Photos from the image-classification dataset "crops" in the GitHub repository muhammad-zainal-muttaqin/Anylabel. Its 2 classes are: ripe, unripe.

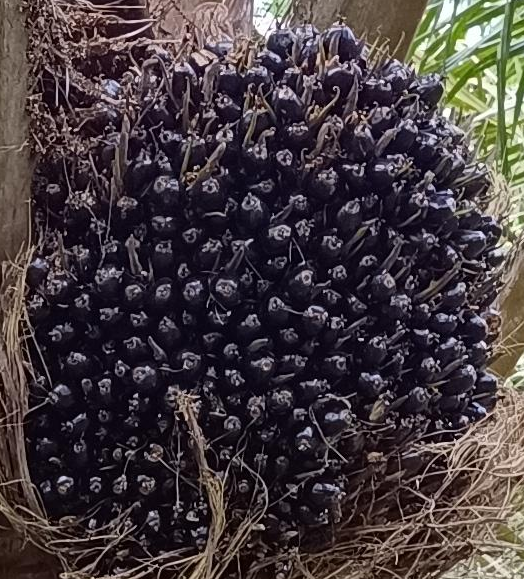
Label: unripe

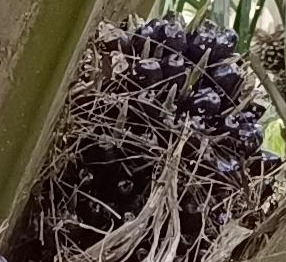
Label: unripe

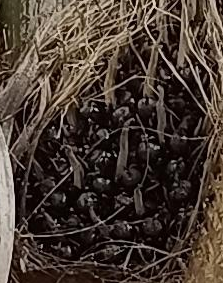
Label: unripe

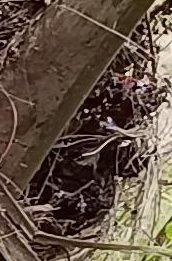
Label: unripe

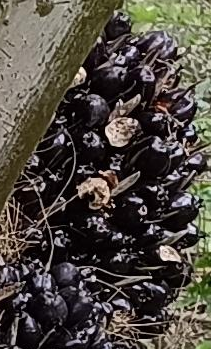
Label: ripe

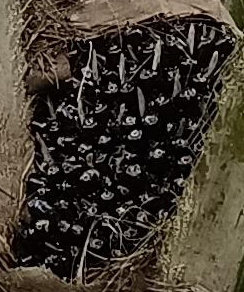
Label: unripe
